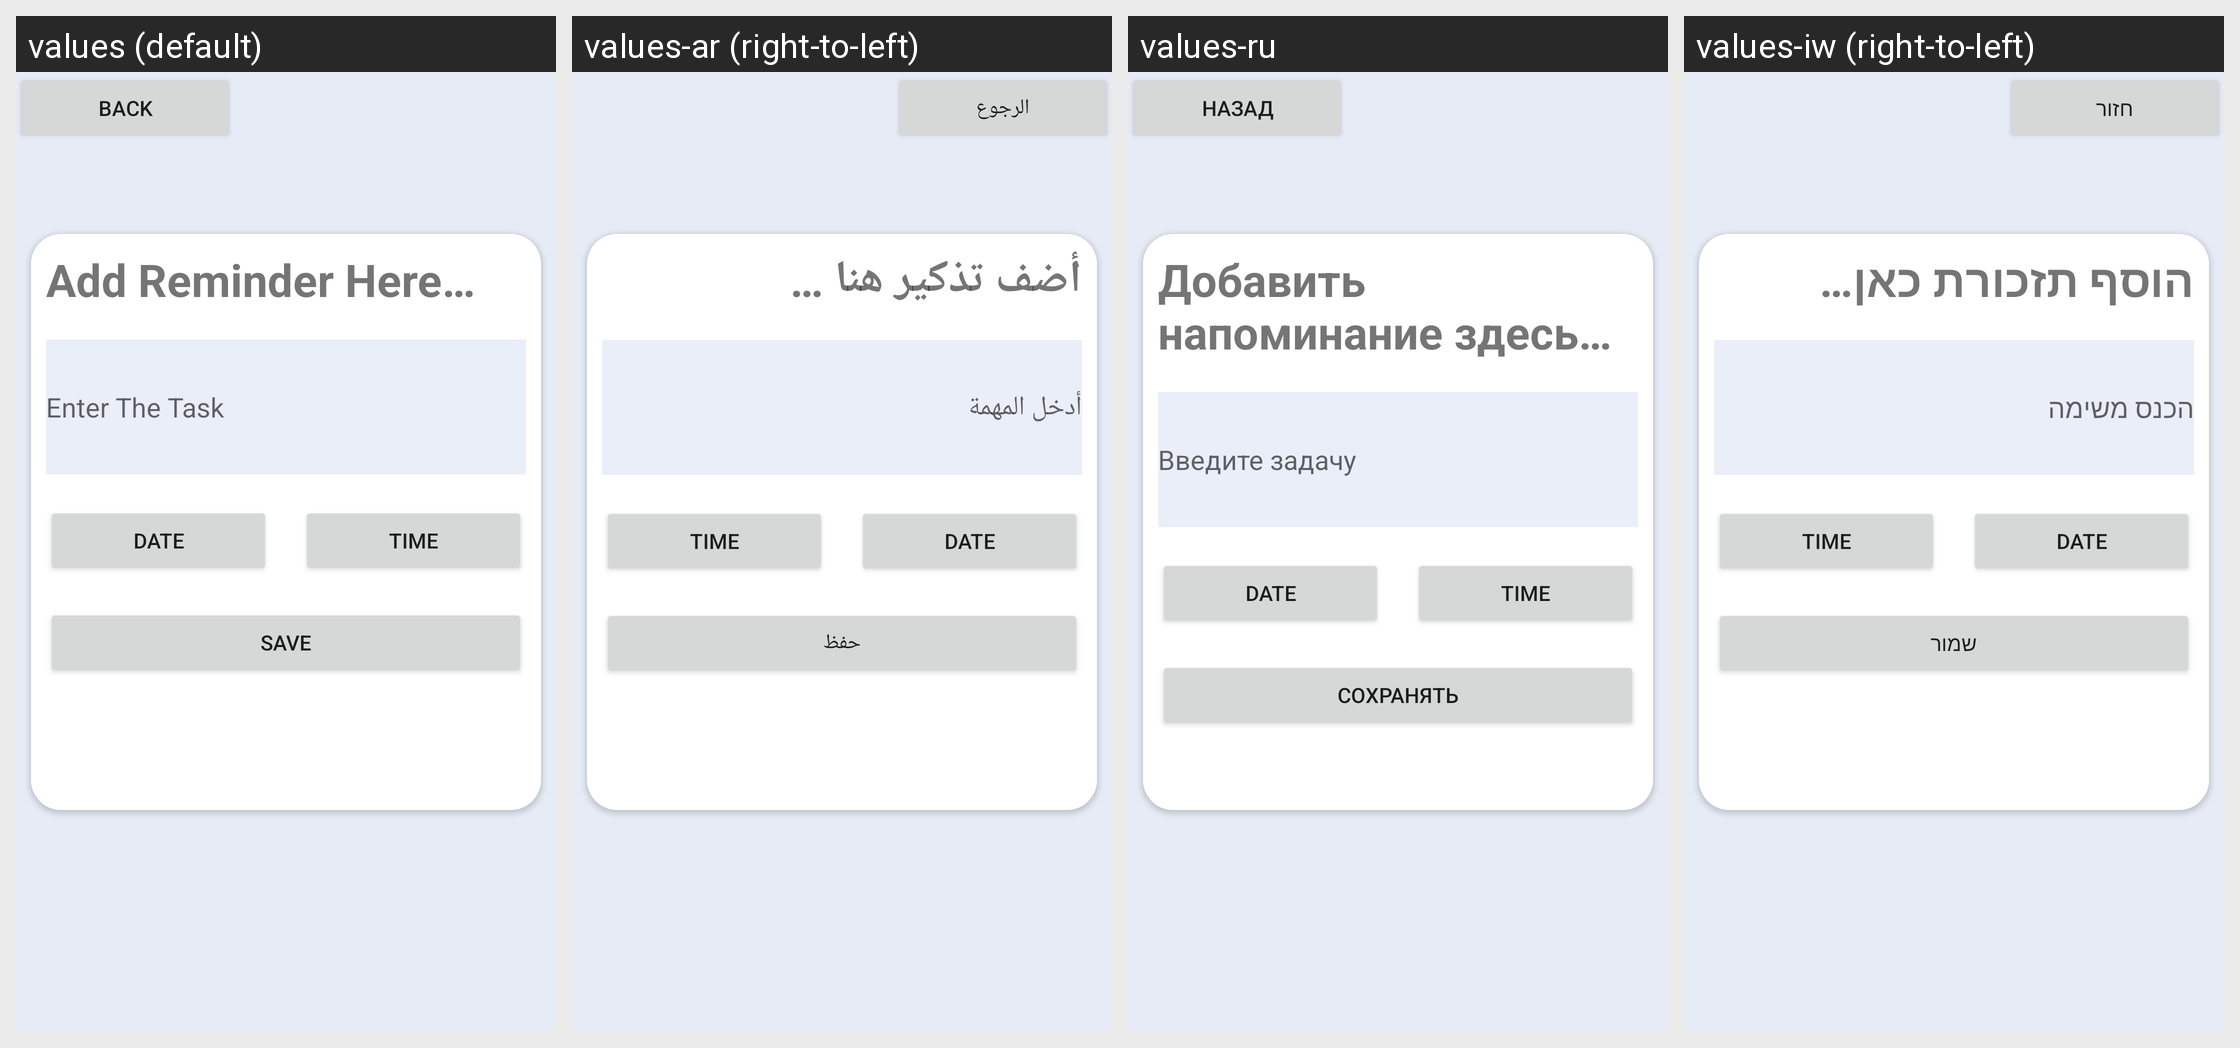

For this localized Android screen grid, give each drawn string resource with its value in every locale shown.
Android screen res/layout/activity_reminder.xml rendered under 4 locales, left to right: values (default), values-ar (right-to-left), values-ru, values-iw (right-to-left). Device: Nexus 5 (rendered at 1080×1920; each locale shown at half size, 540×960, under a caption strip naming it); theme Theme.SlothGoldenCare.
Other locales in the repository, not shown: values-en.
Strings drawn on this screen, with the default value and each locale's value (text and hints the layout hard-codes, and strings that could not be matched under every locale, appear in the picture but are not listed):

back
  values: Back
  values-ar: الرجوع
  values-ru: назад
  values-iw: חזור

reminder_Label
  values: Add Reminder Here…
  values-ar: أضف تذكير هنا …
  values-ru: Добавить напоминание здесь…
  values-iw: הוסף תזכורת כאן…

task_Label
  values: Enter The Task
  values-ar: أدخل المهمة
  values-ru: Введите задачу
  values-iw: הכנס משימה

task_date
  values: DATE
  values-ar: DATE  [not translated; the default value is used]
  values-ru: DATE  [not translated; the default value is used]
  values-iw: DATE  [not translated; the default value is used]

task_time
  values: TIME
  values-ar: TIME  [not translated; the default value is used]
  values-ru: TIME  [not translated; the default value is used]
  values-iw: TIME  [not translated; the default value is used]

task_save
  values: SAVE
  values-ar: حفظ
  values-ru: СОХРАНЯТЬ
  values-iw: שמור
